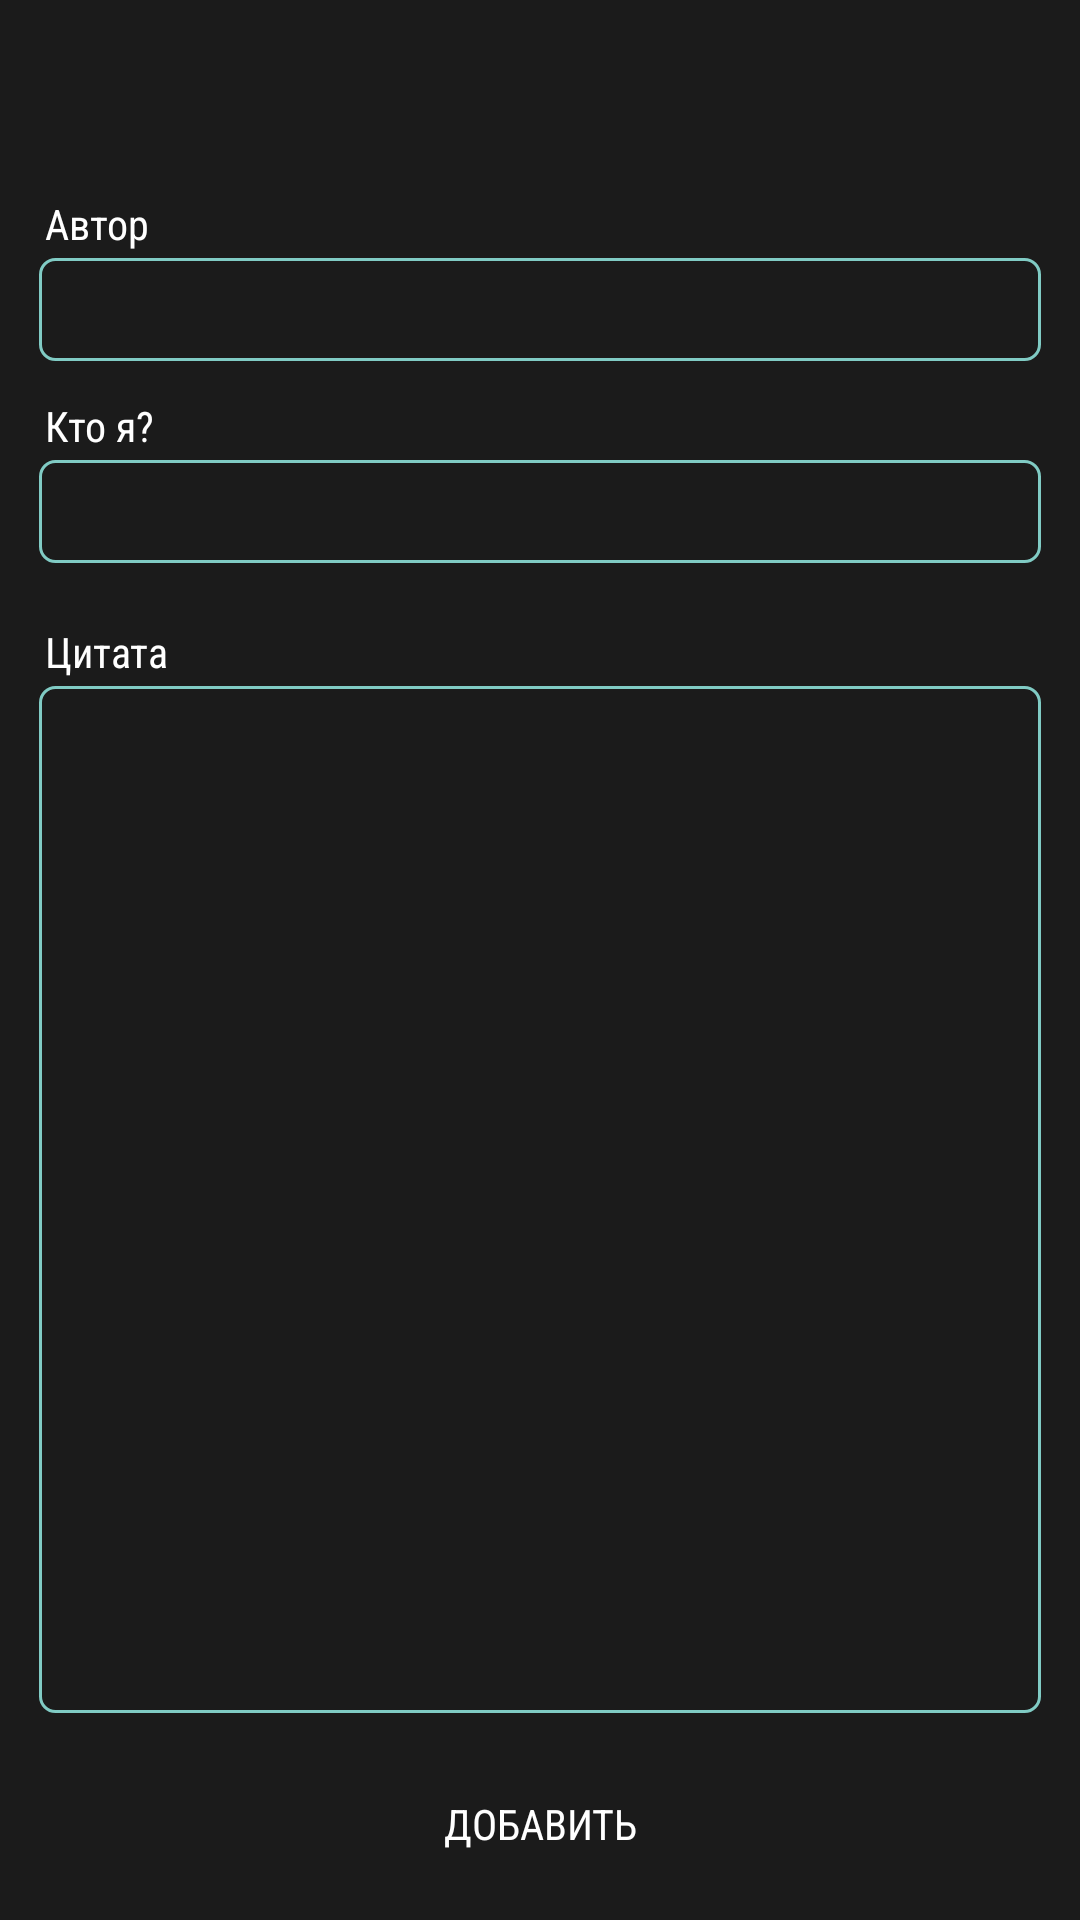

Here is an Android app screen rendered from its layout file. Give the layout XML and the strings, colors and styles it references.
<!-- AndroidManifest.xml: application theme AppTheme -->
<!-- res/layout/edit_quote_activity.xml -->
<?xml version="1.0" encoding="utf-8"?>
<android.support.constraint.ConstraintLayout xmlns:android="http://schemas.android.com/apk/res/android"
    android:layout_width="match_parent"
    android:layout_height="match_parent"
    xmlns:tools="http://schemas.android.com/tools"
    xmlns:app="http://schemas.android.com/apk/res-auto"
    android:id="@+id/root_layout"
    android:background="@color/colorPrimaryDark">

    <android.support.v7.widget.Toolbar
        android:id="@+id/toolbar"
        android:layout_width="match_parent"
        android:layout_height="58dp"
        android:background="@drawable/primary_dark_bg"
        app:layout_constraintEnd_toEndOf="parent"
        app:layout_constraintStart_toStartOf="parent"
        app:layout_constraintTop_toTopOf="parent"
        app:subtitleTextAppearance="@style/TextAppearance.AppCompat.Widget.ActionBar.Subtitle.Inverse"
        app:titleTextAppearance="@style/TextAppearance.AppCompat.Widget.ActionBar.Title.Inverse">

    </android.support.v7.widget.Toolbar>

    <LinearLayout
        android:id="@+id/linearLayout"
        android:layout_width="match_parent"
        android:layout_height="wrap_content"
        android:layout_marginStart="8dp"
        android:layout_marginEnd="8dp"
        android:orientation="vertical"
        android:padding="5dp"
        app:layout_constraintEnd_toEndOf="parent"
        app:layout_constraintStart_toStartOf="parent"
        app:layout_constraintTop_toBottomOf="@+id/toolbar">

        <TextView
            android:layout_width="wrap_content"
            android:layout_height="wrap_content"
            android:fontFamily="sans-serif-condensed"
            android:padding="2dp"
            android:text="Автор"
            android:textColor="@android:color/white" />

        <AutoCompleteTextView
            android:id="@+id/eq_author"
            android:layout_width="match_parent"
            android:layout_height="wrap_content"
            android:background="@drawable/text_field_bg"
            android:fontFamily="sans-serif-condensed"
            android:textColor="@android:color/white" />

    </LinearLayout>

    <LinearLayout
        android:id="@+id/linearLayout2"
        android:layout_width="match_parent"
        android:layout_height="wrap_content"
        android:layout_marginStart="8dp"
        android:layout_marginEnd="8dp"
        android:orientation="vertical"
        android:padding="5dp"
        app:layout_constraintEnd_toEndOf="parent"
        app:layout_constraintStart_toStartOf="parent"
        app:layout_constraintTop_toBottomOf="@+id/linearLayout">

        <TextView
            android:layout_width="wrap_content"
            android:layout_height="wrap_content"
            android:fontFamily="sans-serif-condensed"
            android:padding="2dp"
            android:text="Кто я?"
            android:textColor="@android:color/white" />

        <EditText
            android:id="@+id/eq_adder"
            android:layout_width="match_parent"
            android:layout_height="wrap_content"
            android:background="@drawable/text_field_bg"
            android:fontFamily="sans-serif-condensed"
            android:textColor="@android:color/white" />

    </LinearLayout>

    <LinearLayout
        android:layout_width="match_parent"
        android:layout_height="0dp"
        android:layout_marginStart="8dp"
        android:layout_marginTop="8dp"
        android:layout_marginEnd="8dp"
        android:layout_marginBottom="8dp"
        android:orientation="vertical"
        android:padding="5dp"
        app:layout_constraintBottom_toTopOf="@+id/eq_save"
        app:layout_constraintEnd_toEndOf="parent"
        app:layout_constraintHorizontal_bias="1.0"
        app:layout_constraintStart_toStartOf="parent"
        app:layout_constraintTop_toBottomOf="@+id/linearLayout2">

        <TextView
            android:layout_width="wrap_content"
            android:layout_height="wrap_content"
            android:fontFamily="sans-serif-condensed"
            android:padding="2dp"
            android:text="Цитата"
            android:textColor="@android:color/white" />

        <EditText
            android:id="@+id/eq_quote"
            android:layout_width="match_parent"
            android:layout_height="match_parent"
            android:background="@drawable/text_field_bg"
            android:fontFamily="sans-serif-condensed"
            android:gravity="top|start"
            android:singleLine="false"
            android:textColor="@android:color/white" />

    </LinearLayout>

    <Button
        android:id="@+id/eq_save"
        android:layout_width="0dp"
        android:layout_height="wrap_content"
        android:layout_marginStart="12dp"
        android:layout_marginEnd="12dp"
        android:layout_marginBottom="8dp"
        android:background="@drawable/button_bg"
        android:fontFamily="sans-serif-condensed"
        android:text="Добавить"
        android:textColor="@android:color/white"
        app:layout_constraintBottom_toBottomOf="parent"
        app:layout_constraintEnd_toEndOf="parent"
        app:layout_constraintStart_toStartOf="parent" />

    <TextView
        android:id="@+id/eq_status"
        android:layout_width="wrap_content"
        android:layout_height="wrap_content"
        android:layout_marginStart="8dp"
        android:layout_marginEnd="8dp"
        android:fontFamily="sans-serif-condensed"
        android:text="TextView"
        android:textAllCaps="true"
        android:textSize="18sp"
        android:visibility="gone"
        app:layout_constraintEnd_toEndOf="parent"
        app:layout_constraintStart_toStartOf="parent"
        app:layout_constraintTop_toTopOf="@+id/linearLayout" />

</android.support.constraint.ConstraintLayout>
<!-- resources referenced by this layout -->
<resources>
  <color name="colorPrimaryDark">#1b1b1b</color>
  <!-- drawable text_field_bg (drawable) -->
  <?xml version="1.0" encoding="utf-8"?>
  <shape xmlns:android="http://schemas.android.com/apk/res/android">
      <stroke android:color="@color/colorAccent" android:width="1dp" />
      <corners android:radius="5dp" />
      <padding android:top="5dp" android:right="5dp" android:left="5dp" android:bottom="5dp" />
  </shape>
  <style name="AppTheme" parent="Theme.AppCompat.Light.NoActionBar">
          <item name="colorPrimary">@color/colorPrimary</item>
          <item name="colorPrimaryDark">@color/colorPrimaryDark</item>
          <item name="colorAccent">@color/colorAccent</item>
          <item name="android:textColorSecondary">#FFF</item>
      </style>
  <color name="colorAccent">#80cbc4</color>
  <color name="colorPrimary">#424242</color>
</resources>
